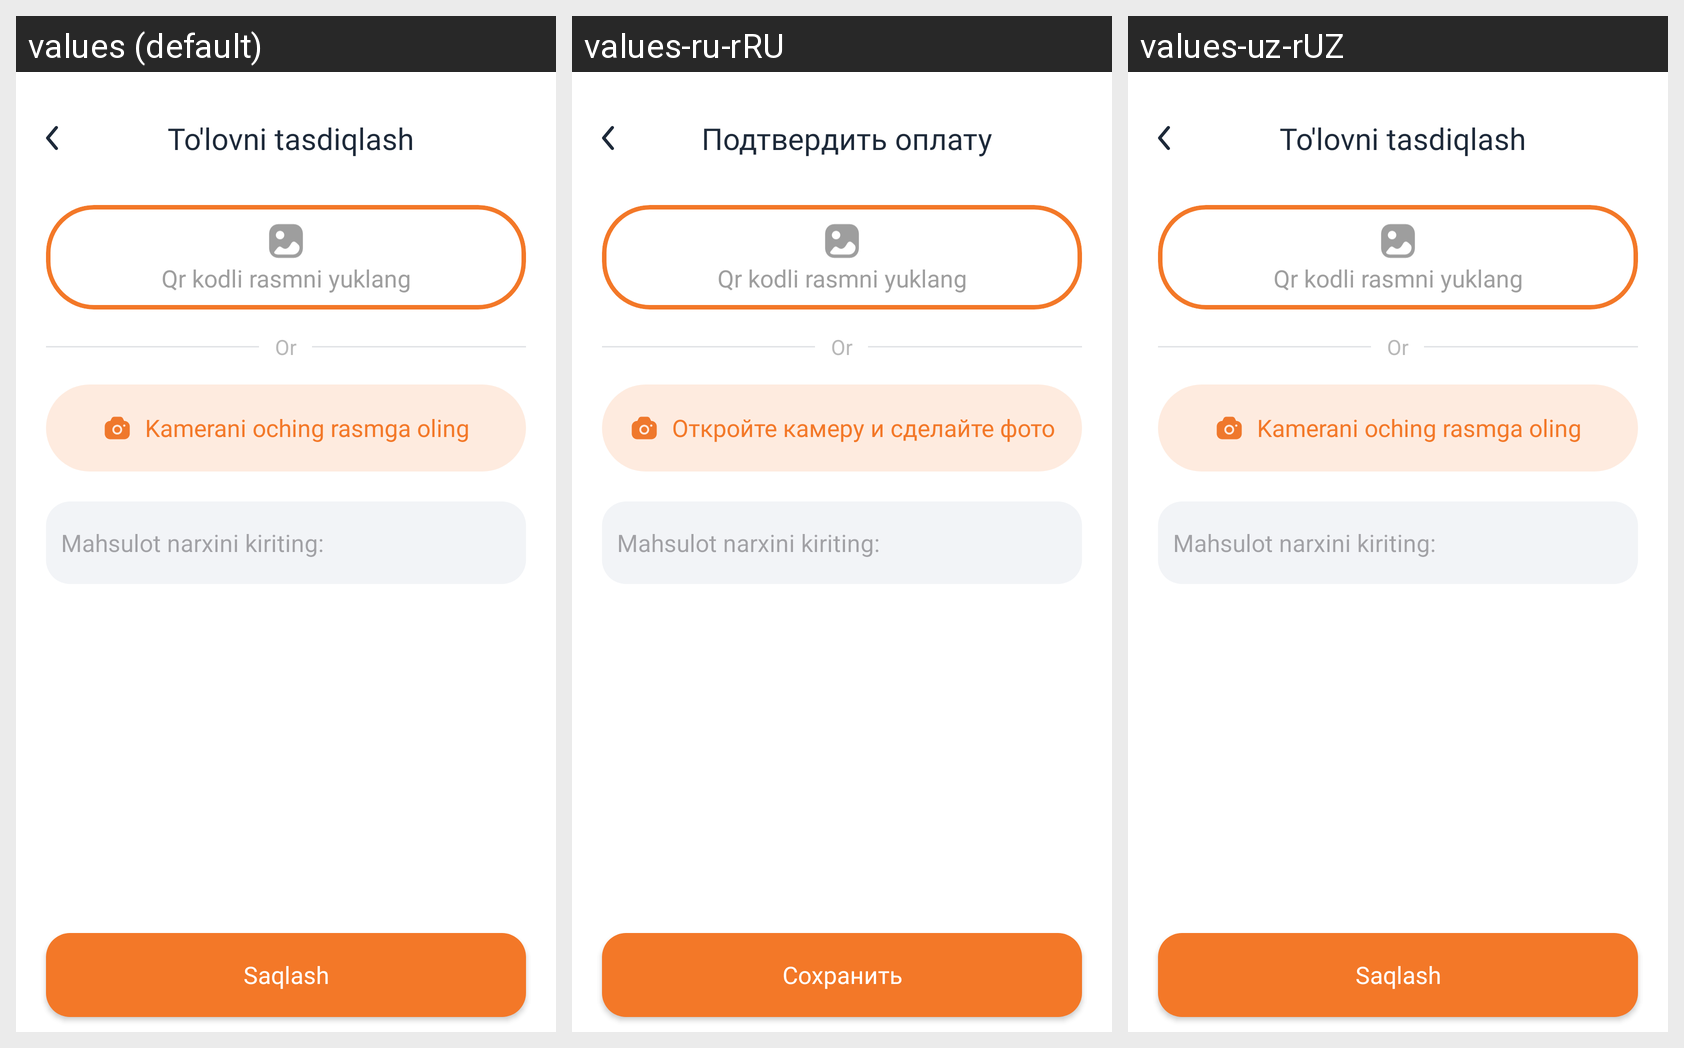

The same Android screen rendered under several of its app's locales, left to right. List the strings drawn on it with the default value and each locale's translation.
Android screen res/layout/screen_payment_confirm.xml rendered under 3 locales, left to right: values (default), values-ru-rRU, values-uz-rUZ. Device: Nexus 5 (rendered at 1080×1920; each locale shown at half size, 540×960, under a caption strip naming it); theme Theme.AriPro.
Strings drawn on this screen, with the default value and each locale's value (text and hints the layout hard-codes, and strings that could not be matched under every locale, appear in the picture but are not listed):

to_lovni_tasdiqlash
  values: To'lovni tasdiqlash
  values-ru-rRU: Подтвердить оплату
  values-uz-rUZ: To'lovni tasdiqlash

kamerani_oching_rasmga_oling
  values: Kamerani oching rasmga oling
  values-ru-rRU: Откройте камеру и сделайте фото
  values-uz-rUZ: Kamerani oching rasmga oling

saqlash
  values: Saqlash
  values-ru-rRU: Сохранить
  values-uz-rUZ: Saqlash
